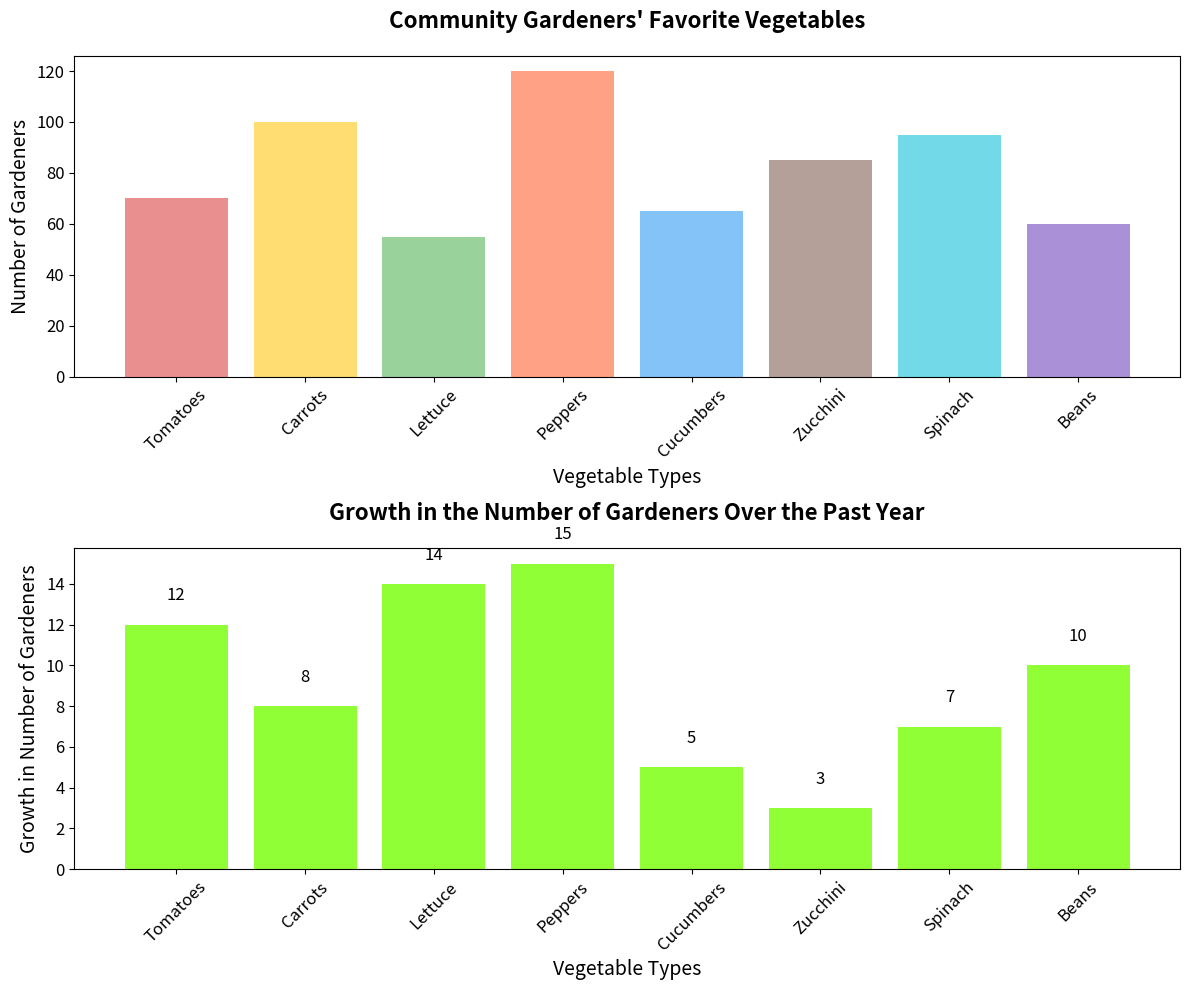

The script that saved this image:
import matplotlib.pyplot as plt
import numpy as np

# Data
vegetables = ['Tomatoes', 'Carrots', 'Lettuce', 'Peppers', 'Cucumbers', 'Zucchini', 'Spinach', 'Beans']
gardeners = [70, 100, 55, 120, 65, 85, 95, 60]  # Randomly shuffled number of gardeners
growth = [12, 8, 14, 15, 5, 3, 7, 10]  # Randomly shuffled growth numbers

# Define colors for the bars
colors = ['#E57373', '#FFD54F', '#81C784', '#FF8A65', '#64B5F6', '#A1887F', '#4DD0E1', '#9575CD']

# Set up the plot layout
fig, ax = plt.subplots(2, 1, figsize=(12, 10))

# Bar chart for the number of gardeners
ax[0].bar(vegetables, gardeners, color=colors, alpha=0.8)
ax[0].set_title("Community Gardeners' Favorite Vegetables", fontsize=16, fontweight='bold', pad=20)
ax[0].set_ylabel('Number of Gardeners', fontsize=14)
ax[0].set_xlabel('Vegetable Types', fontsize=14)
ax[0].tick_params(axis='x', rotation=45, labelsize=12)
ax[0].tick_params(axis='y', labelsize=12)

# Bar chart for growth rates
growth_colors = ['#76FF03' if g > 0 else '#F44336' for g in growth]
ax[1].bar(vegetables, growth, color=growth_colors, alpha=0.8)
ax[1].set_title("Growth in the Number of Gardeners Over the Past Year", fontsize=16, fontweight='bold', pad=20)
ax[1].set_ylabel('Growth in Number of Gardeners', fontsize=14)
ax[1].set_xlabel('Vegetable Types', fontsize=14)
ax[1].tick_params(axis='x', rotation=45, labelsize=12)
ax[1].tick_params(axis='y', labelsize=12)

# Adding annotations on the growth bars
for i, v in enumerate(growth):
    ax[1].text(i, v + (1 if v > 0 else -1), f"{v}", ha='center', va='bottom' if v > 0 else 'top', fontsize=12, color='black')

# Improve layout
plt.tight_layout()

# Display the plot
plt.show()
